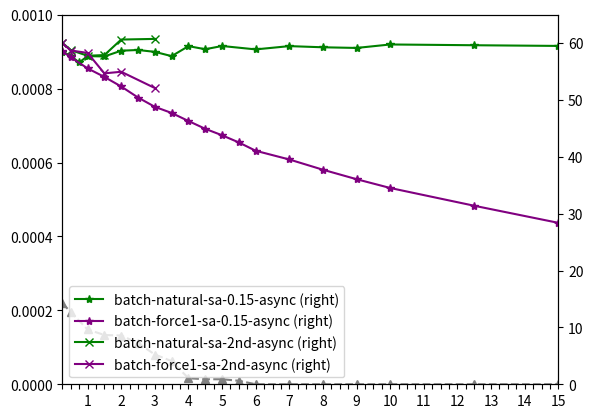

Reproduce this figure in Python.
data = {
  "batch-natural-nosa-nore-sync": { # batch-20, no induced stragglers, sync threads, sa_disabled, re_disabled
    "0.25": {"tsc":4,  "real":0.262, "rto":0.14,"all":11764920,"to":[4032,4224,3648,4032],"gbit":[56.96,55.03,55.02,55.55],"time":[14.04,14.53,14.53,14.40]},
    "0.50": {"tsc":8,  "real":0.524, "rto":0.27,"all":11764920,"to":[2944,4608,3072,4096],"gbit":[56.60,56.75,56.17,56.58],"time":[14.15,14.09,14.24,14.13]},
    "1.00": {"tsc":16, "real":1.048, "rto":0.53,"all":11764920,"to":[2881,4160,1728,2944],"gbit":[56.10,54.66,56.88,56.13],"time":[14.26,14.63,14.06,14.25]},
    "1.50": {"tsc":23, "real":1.507, "rto":0.76,"all":11764920,"to":[2176,2752,3200,2763],"gbit":[55.11,55.49,54.14,54.75],"time":[14.51,14.41,14.77,14.61]},
    "2.00": {"tsc":31, "real":2.031, "rto":1.05,"all":11764920,"to":[2752,1344,3584,3008],"gbit":[54.85,57.44,56.30,56.26],"time":[14.58,13.92,14.20,14.21]},
    "2.50": {"tsc":39, "real":2.555, "rto":1.30,"all":11764920,"to":[1984,3456,2880,2304],"gbit":[56.09,56.88,55.60,57.64],"time":[14.26,14.06,14.38,13.87]},
    "3.00": {"tsc":46, "real":3.014, "rto":1.55,"all":11764920,"to":[2880,2528,1754,2816],"gbit":[56.44,55.41,56.05,57.49],"time":[14.17,14.43,14.27,13.91]},
    "3.50": {"tsc":54, "real":3.538, "rto":1.80,"all":11764920,"to":[1143, 704,1024, 576],"gbit":[56.85,56.28,56.48,56.94],"time":[14.07,14.21,14.16,14.04]},
    "4.00": {"tsc":62, "real":4.063, "rto":2.05,"all":11764920,"to":[   0, 384, 453,   0],"gbit":[56.11,54.75,56.88,54.92],"time":[14.25,14.61,14.06,14.56]},
    "4.50": {"tsc":69, "real":4.521, "rto":2.30,"all":11764920,"to":[   0, 256, 384,  64],"gbit":[57.55,55.80,58.01,56.99],"time":[13.90,14.33,13.78,14.03]},
    "5.00": {"tsc":77, "real":5.046, "rto":2.55,"all":11764920,"to":[ 384,  64,   0,   0],"gbit":[58.20,58.25,59.23,57.01],"time":[13.74,13.73,13.50,14.03]},
    "5.50": {"tsc":84, "real":5.505, "rto":2.80,"all":11764920,"to":[   0, 128,   0, 128],"gbit":[57.82,56.00,56.39,55.88],"time":[13.83,14.28,14.18,14.31]},
    "6.00": {"tsc":92, "real":6.029, "rto":3.05,"all":11764920,"to":[   0,   0,   0,   0],"gbit":[56.42,57.97,57.33,56.29],"time":[14.17,13.79,13.95,14.21]},
    "7.00": {"tsc":107,"real":7.012, "rto":3.55,"all":11764920,"to":[   0,   0,   0,   0],"gbit":[58.22,56.78,56.29,55.45],"time":[13.73,14.08,14.20,14.42]},
    "8.00": {"tsc":123,"real":8.060, "rto":4.05,"all":11764920,"to":[   0,   0,   0,   0],"gbit":[58.82,57.15,57.40,57.35],"time":[14.07,13.99,13.93,13.94]},    
    "9.00": {"tsc":138,"real":9.043, "rto":4.55,"all":11764920,"to":[   0,   0,   0,   0],"gbit":[56.94,55.71,56.77,55.96],"time":[14.04,14.35,14.09,14.29]},
    "10.0": {"tsc":153,"real":10.027,"rto":5.05,"all":11764920,"to":[   0,   0,   0,   0],"gbit":[55.66,56.96,56.16,57.97],"time":[14.37,14.04,14.24,13.80]},
    "12.5": {"tsc":191,"real":12.517,"rto":6.26,"all":11764920,"to":[   0,   0,   0,   0],"gbit":[56.04,57.44,57.22,57.35],"time":[14.27,13.92,13.97,13.94]},
    "15.0": {"tsc":229,"real":15.007,"rto":7.51,"all":11764920,"to":[   0,   0,   0,   0],"gbit":[56.37,57.12,56.15,54.99],"time":[14.19,14.00,14.24,14.54]},
  },
  "batch-natural-nosa-nore-async": {
    "0.25": {"tsc":4,  "real":0.262, "rto":0.14,"all":11764920,"to":[2304,2548,1915,3564],"gbit":[62.05,61.50,61.60,61.41],"time":[12.89,13.00,12.98,13.02]},
    "0.50": {"tsc":8,  "real":0.524, "rto":0.27,"all":11764920,"to":[1984,2624,1984,2593],"gbit":[60.15,60.69,61.06,59.68],"time":[13.29,13.18,13.10,13.40]},
    "1.00": {"tsc":16, "real":1.048, "rto":0.53,"all":11764920,"to":[1216,1920,2307,1536],"gbit":[60.37,60.36,61.27,60.90],"time":[13.24,13.25,13.05,13.13]},
    "1.50": {"tsc":23, "real":1.507, "rto":0.76,"all":11764920,"to":[ 870,1920,1563,1920],"gbit":[60.56,60.75,60.00,60.77],"time":[13.20,13.16,13.33,13.16]},
    "2.00": {"tsc":31, "real":2.031, "rto":1.05,"all":11764920,"to":[2240,1792, 704,1472],"gbit":[60.46,59.27,60.06,60.35],"time":[13.23,13.49,13.31,13.25]},
    "2.50": {"tsc":39, "real":2.555, "rto":1.30,"all":11764920,"to":[   2,1600,1728,1920],"gbit":[60.60,59.79,60.67,61.05],"time":[13.20,13.38,13.18,13.10]},
    "3.00": {"tsc":46, "real":3.014, "rto":1.55,"all":11764920,"to":[1024,1024, 975, 768],"gbit":[60.39,61.28,59.04,60.00],"time":[13.24,13.05,13.54,13.33]},
    "3.50": {"tsc":54, "real":3.538, "rto":1.80,"all":11764920,"to":[1101, 476, 849, 521],"gbit":[61.29,61.03,61.91,60.57],"time":[13.05,13.10,12.92,13.20]},
    "4.00": {"tsc":62, "real":4.063, "rto":2.05,"all":11764920,"to":[ 128,   0,   1, 640],"gbit":[60.84,61.13,60.40,59.39],"time":[13.14,13.08,13.24,13.46]},
    "4.50": {"tsc":69, "real":4.521, "rto":2.30,"all":11764920,"to":[   0,   0, 320, 320],"gbit":[61.44,61.80,58.77,59.48],"time":[13.02,12.94,13.61,13.44]},
    "5.00": {"tsc":77, "real":5.046, "rto":2.55,"all":11764920,"to":[   0, 320, 320,   0],"gbit":[60.85,61.11,61.57,60.29],"time":[13.14,13.01,12.99,13.26]},
    "5.50": {"tsc":84, "real":5.505, "rto":2.80,"all":11764920,"to":[   0, 320,  64,  64],"gbit":[61.45,61.33,60.13,60.77],"time":[13.01,13.04,13.30,13.16]},
    "6.00": {"tsc":92, "real":6.029, "rto":3.05,"all":11764920,"to":[   0,   0,   0,   0],"gbit":[60.40,61.14,61.08,61.71],"time":[13.24,13.34,13.09,12.96]},
    "7.00": {"tsc":107,"real":7.012, "rto":3.55,"all":11764920,"to":[   0,   0,   0,   0],"gbit":[60.75,61.18,60.82,60.94],"time":[13.16,13.07,13.15,13.12]},
    "8.00": {"tsc":123,"real":8.060, "rto":4.05,"all":11764920,"to":[   0,   0,   0,   0],"gbit":[60.84,61.17,61.28,59.88],"time":[13.14,13.07,13.05,13.35]},
    "9.00": {"tsc":138,"real":9.043, "rto":4.55,"all":11764920,"to":[   0,   0,   0,   0],"gbit":[60.26,59.65,59.88,61.14],"time":[13.27,13.40,13.35,13.08]},
    "10.0": {"tsc":153,"real":10.027,"rto":5.05,"all":11764920,"to":[   0,   0,   0,   0],"gbit":[60.57,61.02,60.73,59.87],"time":[13.20,13.10,13.17,13.36]},
    "12.5": {"tsc":191,"real":12.517,"rto":6.26,"all":11764920,"to":[   0,   0,   0,   0],"gbit":[60.37,59.93,60.78,60.24],"time":[13.25,13.34,13.16,13.27]},
    "15.0": {"tsc":229,"real":15.007,"rto":7.51,"all":11764920,"to":[   0,   0,   0,   0],"gbit":[59.45,60.69,60.54,60.60],"time":[13.45,13.18,13.21,13.20]}
  },
  ######################
  ######################
  ######################
  ######################
  ######################
  "batch-natural-sa-1.00-async": {
    "3.50": {"tsc":54, "real":3.538, "rto":1.00,"all":11764920,"to":[ 704,   0,   0,1792],"gbit":[61.45,59.83,60.21,52.63],"time":[13.01,13.36,13.28,15.20]},
    "4.00": {"tsc":69, "real":4.521, "rto":1.00,"all":11764920,"to":[   0, 760, 320,   0],"gbit":[60.21,54.67,60.51,60.01],"time":[13.28,14.63,13.21,13.32]},
    "4.50": {"tsc":62, "real":4.063, "rto":1.00,"all":11764920,"to":[ 384,   0,   0, 256],"gbit":[57.34,60.83,60.10,58.11],"time":[13.95,13.15,13.31,13.76]},
    "5.00": {"tsc":84, "real":5.505, "rto":1.00,"all":11764920,"to":[   0,   0, 512,   0],"gbit":[60.70,60.36,56.40,61.05],"time":[13.17,13.25,14.18,13.10]},
    "5.50": {"tsc":84, "real":5.505, "rto":1.00,"all":11764920,"to":[   0,   0, 256,   0],"gbit":[60.67,61.80,57.80,61.46],"time":[13.18,12.94,13.83,13.01]},
    "6.00": {"tsc":92, "real":6.029, "rto":1.00,"all":11764920,"to":[ 384,   0, 291,   0],"gbit":[59.60,60.27,56.99,61.48],"time":[13.42,13.27,14.03,13.01]},
    "7.00": {"tsc":107,"real":7.012, "rto":1.00,"all":11764920,"to":[   0,   0,   0,   0],"gbit":[61.06,61.09,61.48,61.28],"time":[13.10,13.09,13.01,13.05]},
  },
  "batch-natural-sa-0.15-async": {
    "0.25": {"tsc":4,  "real":0.262, "rto":0.15,"gbit":[59.17,58.65,57.95,58.09],"time":[13.51,13.63,13.80,13.77]},
    "0.50": {"tsc":8,  "real":0.524, "rto":0.15,"gbit":[58.51,57.93,57.51,57.08],"time":[13.76,13.80,13.90,14.01]},
    "0.75": {"tsc":12, "real":0.786, "rto":0.15,"gbit":[58.53,53.81,57.77,56.29],"time":[13.66,14.86,13.84,14.21]},
    "1.00": {"tsc":16, "real":1.048, "rto":0.15,"gbit":[57.76,57.63,57.83,57.62],"time":[13.61,13.56,13.83,13.88]},
    "1.50": {"tsc":23, "real":1.048, "rto":0.15,"gbit":[58.54,57.51,57.26,57.31],"time":[13.66,13.90,13.96,13.95]},
    "2.00": {"tsc":31, "real":2.031, "rto":0.15,"gbit":[57.43,59.90,],"time":[13.92,13.35]},
    "2.50": {"tsc":39, "real":2.555, "rto":0.15,"gbit":[58.43,59.15,],"time":[13.68,13.52]},
    "3.00": {"tsc":46, "real":3.014, "rto":0.15,"gbit":[57.16,59.76,],"time":[14.04,13.38]},
    "3.50": {"tsc":54, "real":3.538, "rto":0.15,"gbit":[59.51,59.22,58.28,53.83],"time":[13.44,13.48,13.72,14.92]},
    "4.00": {"tsc":62, "real":4.063, "rto":0.15,"gbit":[59.49,59.44],"time":[13.44,13.45]},
    "4.50": {"tsc":69, "real":4.521, "rto":0.15,"gbit":[59.44,58.41],"time":[13.45,13.98]},
    "5.00": {"tsc":77, "real":5.046, "rto":0.15,"gbit":[59.68,59.30],"time":[13.40,13.48]},
    "6.00": {"tsc":92, "real":6.029, "rto":0.15,"gbit":[58.45,59.34],"time":[13.68,13.47]},
    "7.00": {"tsc":107,"real":7.012, "rto":0.15,"gbit":[59.65,59.29],"time":[13.41,13.49]},
    "8.00": {"tsc":123,"real":8.060, "rto":0.15,"gbit":[58.91,59.62],"time":[13.57,13.32]},
    "9.00": {"tsc":138,"real":9.043, "rto":0.15,"gbit":[59.46,58.84],"time":[13.45,13.51]},
    "10.0": {"tsc":153,"real":10.027,"rto":0.15,"gbit":[59.75,59.77],"time":[13.38,13.38]},
    "12.5": {"tsc":191,"real":12.517,"rto":0.15,"gbit":[59.92,59.33],"time":[13.35,13.48]},
    "15.0": {"tsc":229,"real":15.007,"rto":0.15,"gbit":[59.55,59.46],"time":[13.43,13.45]}
  },
  "batch-natural-sa-2nd-async": {
    "0.25": {"tsc":4,  "real":0.262,"rto":0.14,"gbit":[60.04,60.07],"time":[13.32,13.31]},
    "0.50": {"tsc":8,  "real":0.524,"rto":0.27,"gbit":[56.97,60.57],"time":[14.04,13.09]},
    "1.00": {"tsc":16, "real":1.048,"rto":0.55,"gbit":[58.83,56.72],"time":[13.79,14.10]},
    "1.50": {"tsc":23, "real":1.507,"rto":0.76,"gbit":[57.50,58.29],"time":[13.91,13.72]},
    "2.00": {"tsc":31, "real":2.031,"rto":1.05,"gbit":[60.98,60.27],"time":[13.11,13.27]},
    "3.00": {"tsc":46, "real":3.014,"rto":1.55,"gbit":[60.93,60.55],"time":[13.12,13.19]},
    "5.00": {"tsc":77, "real":5.046,"rto":2.55,"gbit":[],"time":[]},
  },
  ######################
  ######################
  ######################
  ######################
  ######################
  "batch-force1-sa-1.00-async": {
    "1.00": {"tsc":16, "real":1.048, "rto":1.00,"gbit":[55.34],"time":[14.45]},
    "1.50": {"tsc":23, "real":1.048, "rto":1.00,"gbit":[55.22,55.31],"time":[14.48,14.46]},
    "3.50": {"tsc":54, "real":3.538, "rto":1.00,"gbit":[49.23],"time":[16.24]},
    "6.00": {"tsc":92, "real":6.029, "rto":1.00,"gbit":[40.00,39.68,39.75,39.84],"time":[19.99,20.16,20.12,20.07]},
    "7.00": {"tsc":107,"real":7.012, "rto":1.00,"gbit":[39.14,39.71,39.67,39.45],"time":[20.43,20.14,20.16,20.27]},
  },
  "batch-force1-sa-0.15-async": {
    "0.25": {"tsc":4,  "real":0.262, "rto":0.15,"gbit":[58.65,58.36,58.72,58.54],"time":[13.63,13.70,13.62,13.66]},
    "0.50": {"tsc":8,  "real":0.524, "rto":0.15,"gbit":[57.79,57.41,57.20,57.62],"time":[13.84,13.93,13.97,13.88]},
    "1.00": {"tsc":16, "real":1.048, "rto":0.15,"gbit":[56.38,55.50,55.16,55.20],"time":[14.18,14.41,14.50,14.49]},
    "1.50": {"tsc":23, "real":1.507, "rto":0.15,"gbit":[56.01,53.48,53.43,53.29],"time":[14.28,14.95,14.97,15.01]},
    "2.00": {"tsc":31, "real":2.031, "rto":0.15,"gbit":[52.20,52.22,52.78,52.28],"time":[15.32,15.31,15.15,15.30]},
    "2.50": {"tsc":39, "real":2.555, "rto":0.15,"gbit":[50.62,50.31,50.43,50.37],"time":[15.80,15.89,15.86,15.88]},
    "3.00": {"tsc":46, "real":3.014, "rto":0.15,"gbit":[48.89,48.58,48.75,48.96],"time":[16.36,16.46,16.40,16.33]},
    "3.50": {"tsc":54, "real":3.538, "rto":0.15,"gbit":[47.96,47.78,47.47,47.65],"time":[16.67,16.74,16.85,16.78]},
    "4.00": {"tsc":62, "real":4.063, "rto":0.15,"gbit":[46.23,46.34,46.14,46.49],"time":[17.30,17.26,17.33,17.20]},
    "4.50": {"tsc":69, "real":4.521, "rto":0.15,"gbit":[45.28,44.92,44.72,44.79],"time":[17.66,17.80,17.88,17.86]},
    "5.00": {"tsc":77, "real":5.046, "rto":0.15,"gbit":[43.50,43.74,44.17,43.75],"time":[18.38,18.28,18.11,18.28]},
    "5.50": {"tsc":84, "real":5.505, "rto":0.15,"gbit":[42.51,42.39,42.62,42.58],"time":[18.81,18.86,18.76,18.78]},
    "6.00": {"tsc":92, "real":6.029, "rto":0.15,"gbit":[41.11,41.09,41.04,41.02],"time":[19.45,19.46,19.49,19.49]},
    "7.00": {"tsc":107,"real":7.012, "rto":0.15,"gbit":[39.67,39.49,39.24,39.73],"time":[20.16,20.25,20.38,20.13]},
    "8.00": {"tsc":123,"real":8.060, "rto":0.15,"gbit":[37.80,37.66],"time":[21.16,21.24]},
    "9.00": {"tsc":138,"real":9.043, "rto":0.15,"gbit":[36.09,36.04],"time":[22.16,22.19]},
    "10.0": {"tsc":153,"real":10.027,"rto":0.15,"gbit":[34.55,34.49],"time":[23.15,23.19]},
    "12.5": {"tsc":191,"real":12.517,"rto":0.15,"gbit":[31.50,31.29],"time":[25.39,25.56]},
    "15.0": {"tsc":229,"real":15.007,"rto":0.15,"gbit":[28.46,28.32],"time":[28.10,28.24]}
  },
  "batch-force1-sa-2nd-async": {
    "0.25": {"tsc":4,  "real":0.262,"rto":0.14,"gbit":[60.15,59.86],"time":[13.29,13.36]},
    "0.50": {"tsc":8,  "real":0.524,"rto":0.27,"gbit":[58.96,58.44],"time":[13.59,13.68]},
    "1.00": {"tsc":16, "real":1.048,"rto":0.55,"gbit":[57.89,58.66],"time":[13.81,13.63]},
    "1.50": {"tsc":23, "real":1.507,"rto":0.76,"gbit":[54.65,54.71],"time":[14.63,14.62]},
    "2.00": {"tsc":31, "real":2.031,"rto":1.05,"gbit":[55.10,54.82],"time":[14.51,14.59]},
    "3.00": {"tsc":46, "real":3.014,"rto":1.55,"gbit":[52.21,51.99],"time":[15.19,15.05]},
    "5.00": {"tsc":77, "real":5.046,"rto":2.55,"gbit":[],"time":[]},
  },
}


import matplotlib.pyplot as plt

def mean(x): return sum(x) / len(x)

def series_success(exp):
    pts = []
    for k, v in exp.items():
        if "all" in v and v.get("to"):
            pts.append((float(k), (v["all"] - mean(v["to"])) / v["all"]))
    # pts.sort()
    return [x for x,_ in pts], [y for _,y in pts]
def zoom(ax, ys, pad=0.15):
    lo, hi = min(ys), max(ys)
    m = (hi - lo) * pad if hi != lo else 1e-6
    ax.set_ylim(lo - m, hi + m)

def get_timeouts(exp):
  pts = []
  for k,v in exp.items():
      if "to" in v and v.get("to"):
          pts.append( (float(k), sum(v["to"]) / len(v["to"]) / v['all'] ))
  return [x for x,_ in pts], [y for _,y in pts]


def get_series(data, key):
  pts = []
  for k,v in data.items():
      if key in v and v.get(key):
          pts.append( ( float(k), sum(v[key]) / len(v[key]) ))
  return [x for x,_ in pts], [y for _,y in pts]

natural_sync = data["batch-natural-nosa-nore-sync"]
natural_async = data["batch-natural-nosa-nore-async"]

fig, axl = plt.subplots()
xt = [0.25 * i for i in range(1, 61)]   # 0.25 .. 15.0
axl.set_ylim(0,0.001)
axl.set_xlim(0.25, 15.0)
axl.set_xticks(xt)
axl.set_xticklabels([f"{v:g}" if i % 4 == 0 else "" for i, v in enumerate(xt, 1)])
axr = axl.twinx()
axr.set_ylim(0, 65)

# success packets sync
# x,y = get_series(data["batch-natural-nosa-nore-sync"], "to")
# axl.plot(x, y, marker="o", label="natural-nosa-nore-sync (left)")
x,y = get_timeouts(data["batch-natural-nosa-nore-async"])
axl.plot(x, y, marker="^", linestyle="--", color="gray", label="natural-nosa-nore-async (left)")

x,y = get_series(data["batch-natural-sa-0.15-async"], "gbit")
axr.plot(x, y, marker="*", color="green", label="batch-natural-sa-0.15-async (right)")
# x,y = get_series(data["batch-force1-sa-1.00-async"], "gbit")
# axr.plot(x, y, marker="+", label="batch-force1-sa-1.00-async (right)")
x,y = get_series(data["batch-force1-sa-0.15-async"], "gbit")
axr.plot(x, y, marker="*", color="purple", label="batch-force1-sa-0.15-async (right)")
# x,y = get_series(data["batch-force1-sa-half-async"], "gbit")
# axr.plot(x, y, marker="*", color="green", label="batch-force1-sa-half-async (right)")

x,y = get_series(data["batch-natural-sa-2nd-async"], "gbit")
axr.plot(x, y, marker="x", color="green", label="batch-natural-sa-2nd-async (right)")
x,y = get_series(data["batch-force1-sa-2nd-async"], "gbit")
axr.plot(x, y, marker="x", color="purple", label="batch-force1-sa-2nd-async (right)")

plt.legend()
# plt.tight_layout()
plt.show()


# import matplotlib.pyplot as plt

# def mean(x): return sum(x)/len(x)

# def series(group, mode, f):
#     xs = sorted(float(k) for k in group)
#     ys = [(x, f(group[f"{x:g}"].get(mode, {}))) for x in xs]
#     ys = [(x,y) for x,y in ys if y is not None]
#     return [x for x,_ in ys], [y for _,y in ys]

# to_avg   = lambda d: None if not d.get("to")   else mean(d["to"])
# gbit_avg = lambda d: None if not d.get("gbit") else mean(d["gbit"])

# s0, s1 = data["straggle-0"], data["straggle-1"]

# fig, axL = plt.subplots()
# axR = axL.twinx()

# for m in ("batch-1", "batch-20"):
#     xT, T = series(s0, m, to_avg)
#     if T:
#         axL.plot(xT, [t/max(T) for t in T], marker="o", label=f"s0 {m} timeouts/max")

#     xG, G = series(s1, m, gbit_avg)
#     if G:
#         axR.plot(xG, [g/max(G) for g in G], marker="s", linestyle="--", label=f"s1 {m} gbit/max")

# axL.set_xlabel("sto")
# axL.set_ylabel("timeouts (normalized, 0 = 0 timeouts)")
# axR.set_ylabel("gbit (normalized)")

# axL.set_ylim(0, 1)
# axR.set_ylim(0, 1)

# xt = sorted(set().union(*[ln.get_xdata() for ln in axL.get_lines() + axR.get_lines()]))
# axL.set_xticks(xt)
# axL.set_xticklabels([f"{v:g}" for v in xt])

# h1,l1 = axL.get_legend_handles_labels()
# h2,l2 = axR.get_legend_handles_labels()
# axL.legend(h1+h2, l1+l2, loc="best")

# plt.tight_layout()
# plt.show()
